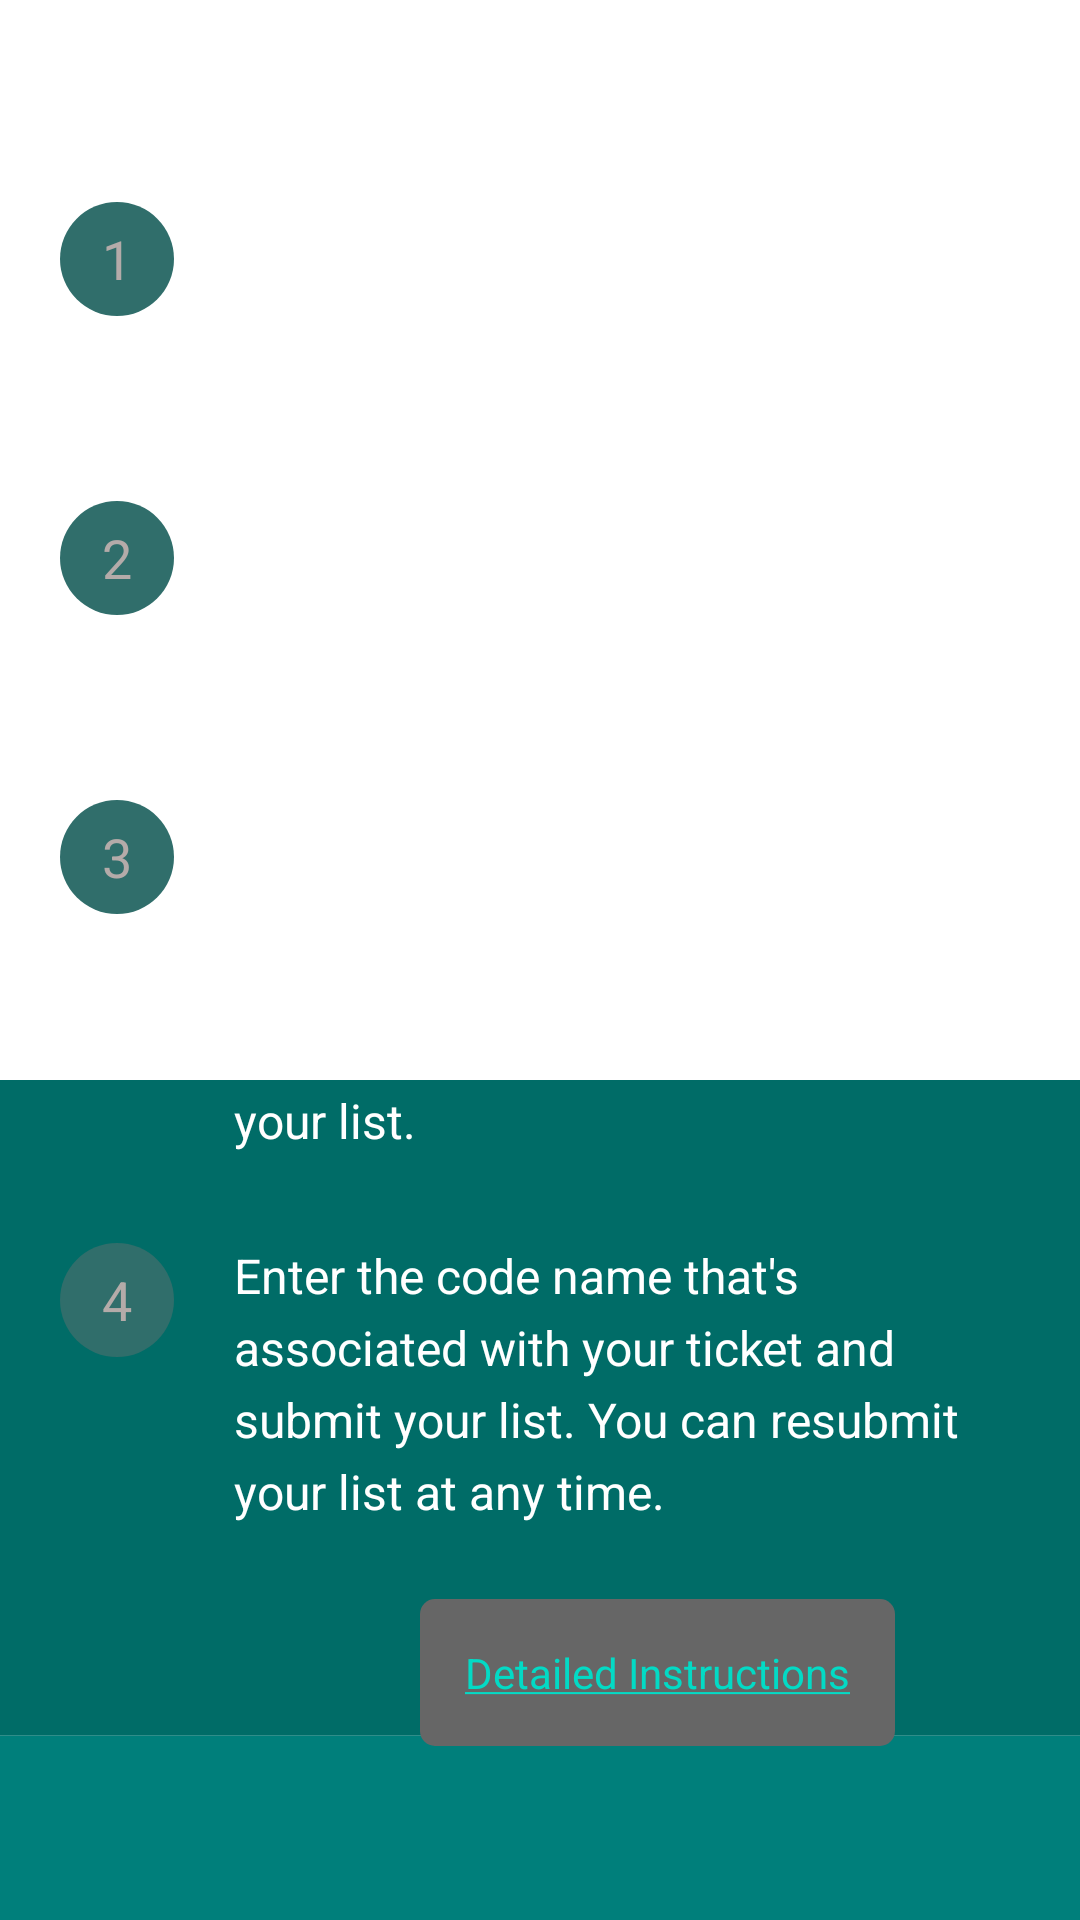

Here is an Android app screen rendered from its layout file. Give the layout XML and the strings, colors and styles it references.
<!-- AndroidManifest.xml: application theme Theme.ArtThief -->
<!-- res/layout/fragment_overview_page3.xml -->
<?xml version="1.0" encoding="utf-8"?>
<androidx.constraintlayout.widget.ConstraintLayout
    xmlns:android="http://schemas.android.com/apk/res/android"
    xmlns:app="http://schemas.android.com/apk/res-auto"
    xmlns:tools="http://schemas.android.com/tools"
    android:layout_width="match_parent"
    android:layout_height="match_parent">

    
    <ImageView
        android:id="@+id/iv_burglarBackgroundP3"
        android:contentDescription="@string/overview_page_3_background"
        android:layout_width="match_parent"
        android:layout_height="280dp"
        android:scaleType="fitXY"
        android:src="@drawable/backgroundright"
        app:layout_constraintBottom_toBottomOf="parent"/>

    <ScrollView
        android:layout_width="match_parent"
        android:layout_height="match_parent">

        <androidx.constraintlayout.widget.ConstraintLayout
            android:layout_width="match_parent"
            android:layout_height="wrap_content"
            android:layout_marginTop="10dp"
            android:orientation="vertical"
            tools:context=".ui.overview.OverviewFragment">

            
            <TextView
                android:id="@+id/tv_appName"
                android:layout_width="wrap_content"
                android:layout_height="wrap_content"
                android:layout_gravity="center"
                android:text="@string/overview_fragment_3_title"
                android:textColor="@color/white"
                android:textSize="28sp"
                android:textStyle="italic"
                app:layout_constraintStart_toStartOf="parent"
                app:layout_constraintEnd_toEndOf="parent"
                app:layout_constraintTop_toTopOf="parent" />

            
            <androidx.constraintlayout.widget.ConstraintLayout
                android:id="@+id/cl_bulletPoint1"
                android:layout_width="match_parent"
                android:layout_height="wrap_content"
                android:layout_marginHorizontal="20dp"
                android:layout_marginTop="20dp"
                android:orientation="horizontal"
                app:layout_constraintStart_toStartOf="parent"
                app:layout_constraintEnd_toEndOf="parent"
                app:layout_constraintTop_toBottomOf="@+id/tv_appName">

                <TextView
                    android:id="@+id/tv_bp_1_num"
                    android:layout_width="38dp"
                    android:layout_height="38dp"
                    app:layout_constrainedWidth="true"
                    app:layout_constraintStart_toStartOf="parent"
                    app:layout_constraintTop_toTopOf="parent"
                    android:background="@drawable/plan_bullet_point"
                    android:gravity="center"
                    android:text="@string/overview_fragment_3_bp_1_num"
                    android:textColor="@color/art_thief_tertiary"
                    android:textSize="18sp" />

                <TextView
                    android:id="@+id/tv_bp_1_text"
                    android:layout_width="fill_parent"
                    android:layout_height="wrap_content"
                    android:layout_marginStart="20dp"
                    app:layout_constrainedWidth="true"
                    app:layout_constraintStart_toEndOf="@id/tv_bp_1_num"
                    app:layout_constraintEnd_toEndOf="parent"
                    app:layout_constraintTop_toTopOf="parent"
                    android:lineSpacingExtra="5sp"
                    android:text="@string/overview_fragment_3_bp_1_text"
                    android:textAlignment="textStart"
                    android:textColor="@color/white"
                    android:textSize="16sp" />

            </androidx.constraintlayout.widget.ConstraintLayout>

            
            <androidx.constraintlayout.widget.ConstraintLayout
                android:id="@+id/cl_bulletPoint2"
                android:layout_width="match_parent"
                android:layout_height="wrap_content"
                android:layout_marginHorizontal="20dp"
                android:layout_marginTop="30dp"
                android:orientation="horizontal"
                app:layout_constraintStart_toStartOf="parent"
                app:layout_constraintEnd_toEndOf="parent"
                app:layout_constraintTop_toBottomOf="@+id/cl_bulletPoint1">

                <TextView
                    android:id="@+id/tv_bp_2_num"
                    android:layout_width="38dp"
                    android:layout_height="38dp"
                    android:layout_gravity="center"
                    app:layout_constrainedWidth="true"
                    app:layout_constraintEnd_toStartOf="@id/tv_bp_2_text"
                    app:layout_constraintStart_toStartOf="parent"
                    app:layout_constraintTop_toTopOf="parent"
                    android:background="@drawable/plan_bullet_point"
                    android:gravity="center"
                    android:text="@string/overview_fragment_3_bp_2_num"
                    android:textColor="@color/art_thief_tertiary"
                    android:textSize="18sp" />

                <TextView
                    android:id="@+id/tv_bp_2_text"
                    android:layout_width="fill_parent"
                    android:layout_height="wrap_content"
                    android:layout_marginStart="20dp"
                    app:layout_constrainedWidth="true"
                    app:layout_constraintStart_toEndOf="@id/tv_bp_2_num"
                    app:layout_constraintEnd_toEndOf="parent"
                    app:layout_constraintTop_toTopOf="parent"
                    android:lineSpacingExtra="5sp"
                    android:text="@string/overview_fragment_3_bp_2_text"
                    android:textAlignment="textStart"
                    android:textColor="@color/white"
                    android:textSize="16sp"/>

            </androidx.constraintlayout.widget.ConstraintLayout>

            
            <androidx.constraintlayout.widget.ConstraintLayout
                android:id="@+id/cl_bulletPoint3"
                android:layout_width="match_parent"
                android:layout_height="wrap_content"
                android:layout_marginHorizontal="20dp"
                android:layout_marginTop="30dp"
                android:orientation="horizontal"
                app:layout_constraintStart_toStartOf="parent"
                app:layout_constraintEnd_toEndOf="parent"
                app:layout_constraintTop_toBottomOf="@+id/cl_bulletPoint2">

                <TextView
                    android:id="@+id/tv_bp_3_num"
                    android:layout_width="38dp"
                    android:layout_height="38dp"
                    android:layout_gravity="center"
                    app:layout_constrainedWidth="true"
                    app:layout_constraintEnd_toStartOf="@id/tv_bp_3_text"
                    app:layout_constraintStart_toStartOf="parent"
                    app:layout_constraintTop_toTopOf="parent"
                    android:background="@drawable/plan_bullet_point"
                    android:gravity="center"
                    android:text="@string/overview_fragment_3_bp_3_num"
                    android:textColor="@color/art_thief_tertiary"
                    android:textSize="18sp" />

                <TextView
                    android:id="@+id/tv_bp_3_text"
                    android:layout_width="fill_parent"
                    android:layout_height="wrap_content"
                    android:layout_marginStart="20dp"
                    app:layout_constrainedWidth="true"
                    app:layout_constraintStart_toEndOf="@id/tv_bp_3_num"
                    app:layout_constraintEnd_toEndOf="parent"
                    app:layout_constraintTop_toTopOf="parent"
                    android:lineSpacingExtra="5sp"
                    android:text="@string/overview_fragment_3_bp_3_text"
                    android:textAlignment="textStart"
                    android:textColor="@color/white"
                    android:textSize="16sp"/>

            </androidx.constraintlayout.widget.ConstraintLayout>

            
            <androidx.constraintlayout.widget.ConstraintLayout
                android:id="@+id/cl_bulletPoint4"
                android:layout_width="match_parent"
                android:layout_height="wrap_content"
                android:layout_marginHorizontal="20dp"
                android:layout_marginTop="30dp"
                android:orientation="horizontal"
                app:layout_constraintStart_toStartOf="parent"
                app:layout_constraintEnd_toEndOf="parent"
                app:layout_constraintTop_toBottomOf="@+id/cl_bulletPoint3">

                <TextView
                    android:id="@+id/tv_bp_4_num"
                    android:layout_width="38dp"
                    android:layout_height="38dp"
                    android:layout_gravity="center"
                    app:layout_constrainedWidth="true"
                    app:layout_constraintEnd_toStartOf="@id/tv_bp_4_text"
                    app:layout_constraintStart_toStartOf="parent"
                    app:layout_constraintTop_toTopOf="parent"
                    android:background="@drawable/plan_bullet_point"
                    android:gravity="center"
                    android:text="@string/overview_fragment_3_bp_4_num"
                    android:textColor="@color/art_thief_tertiary"
                    android:textSize="18sp" />

                <TextView
                    android:id="@+id/tv_bp_4_text"
                    android:layout_width="fill_parent"
                    android:layout_height="wrap_content"
                    android:layout_marginStart="20dp"
                    app:layout_constrainedWidth="true"
                    app:layout_constraintStart_toEndOf="@id/tv_bp_4_num"
                    app:layout_constraintEnd_toEndOf="parent"
                    app:layout_constraintTop_toTopOf="parent"
                    android:lineSpacingExtra="5sp"
                    android:text="@string/overview_fragment_3_bp_4_text"
                    android:textAlignment="textStart"
                    android:textColor="@color/white"
                    android:textSize="16sp"/>

            </androidx.constraintlayout.widget.ConstraintLayout>

            
            <TextView
                android:id="@+id/tv_instructions_link"
                android:layout_width="wrap_content"
                android:layout_height="wrap_content"
                android:layout_marginStart="78dp"
                android:layout_marginTop="25dp"
                android:background="@drawable/link_background"
                android:layout_marginBottom="40dp"
                android:padding="15dp"
                android:text="@string/overview_fragment_3_link"
                android:textAlignment="center"
                app:layout_constraintStart_toStartOf="parent"
                app:layout_constraintEnd_toEndOf="parent"
                app:layout_constraintTop_toBottomOf="@+id/cl_bulletPoint4" />

        </androidx.constraintlayout.widget.ConstraintLayout>

    </ScrollView>

</androidx.constraintlayout.widget.ConstraintLayout>
<!-- resources referenced by this layout -->
<resources>
  <color name="art_thief_tertiary">#B4ABA9</color>
  <color name="white">#FFFFFFFF</color>
  <!-- drawable backgroundright (drawable) -->
  <vector xmlns:android="http://schemas.android.com/apk/res/android"
      android:width="227.09dp"
      android:height="624.93dp"
      android:viewportWidth="227.09"
      android:viewportHeight="624.93">
    <path
        android:pathData="M0,0h227.09v487.85h-227.09z"
        android:fillColor="#006c67"/>
    <path
        android:pathData="M0,487.85h227.09v137.08h-227.09z"
        android:fillColor="#007f7b"/>
  </vector>
  <!-- drawable link_background (drawable) -->
  <?xml version="1.0" encoding="utf-8"?>
  <shape xmlns:android="http://schemas.android.com/apk/res/android">
  
      <solid android:color="@color/link_background_color" />
  
      <corners android:radius="5dp" />
  
  </shape>
  <!-- drawable plan_bullet_point (drawable) -->
  <?xml version="1.0" encoding="utf-8"?>
  <shape xmlns:android="http://schemas.android.com/apk/res/android"
      android:shape="oval">
  
      <solid android:color="@color/art_thief_secondary" />
  
  </shape>
  <string name="overview_fragment_3_bp_1_num">1</string>
  <string name="overview_fragment_3_bp_1_text">Buy a ticket to the Patrons\' Show. That insures you get a cut of the loot.</string>
  <string name="overview_fragment_3_bp_2_num">2</string>
  <string name="overview_fragment_3_bp_2_text">Review and rate the art. Assign stars to all the pieces that you like with 5 stars being the art you love.</string>
  <string name="overview_fragment_3_bp_3_num">3</string>
  <string name="overview_fragment_3_bp_3_text">Use the "Compare" feature or drag and drop the artworks with a given star rating to get your art in order with your favorite pieces at the top of your list.</string>
  <string name="overview_fragment_3_bp_4_num">4</string>
  <string name="overview_fragment_3_bp_4_text">Enter the code name that\'s associated with your ticket and submit your list. You can resubmit your list at any time.</string>
  <string name="overview_fragment_3_link"><a href="https://www.zurka.com/art-thief/instructions.php">Detailed Instructions</a></string>
  <string name="overview_fragment_3_title">The Plan</string>
  <string name="overview_page_3_background">Image of Wall in background</string>
  <style name="Theme.ArtThief" parent="Theme.MaterialComponents.DayNight.DarkActionBar">
          
          <item name="colorPrimary">@color/art_thief_primary</item>
          <item name="colorPrimaryVariant">@color/art_thief_primary</item>
          <item name="colorOnPrimary">@color/white</item>
          
          <item name="colorSecondary">@color/teal_200</item>
          <item name="colorSecondaryVariant">@color/teal_700</item>
          <item name="colorOnSecondary">@color/black</item>
          
          <item name="android:statusBarColor">?attr/colorPrimaryVariant</item>
          
      </style>
  <color name="art_thief_secondary">#306E6B</color>
  <color name="art_thief_primary">#375C5A</color>
  <color name="teal_200">#FF03DAC5</color>
  <color name="teal_700">#FF018786</color>
  <color name="black">#FF000000</color>
</resources>
